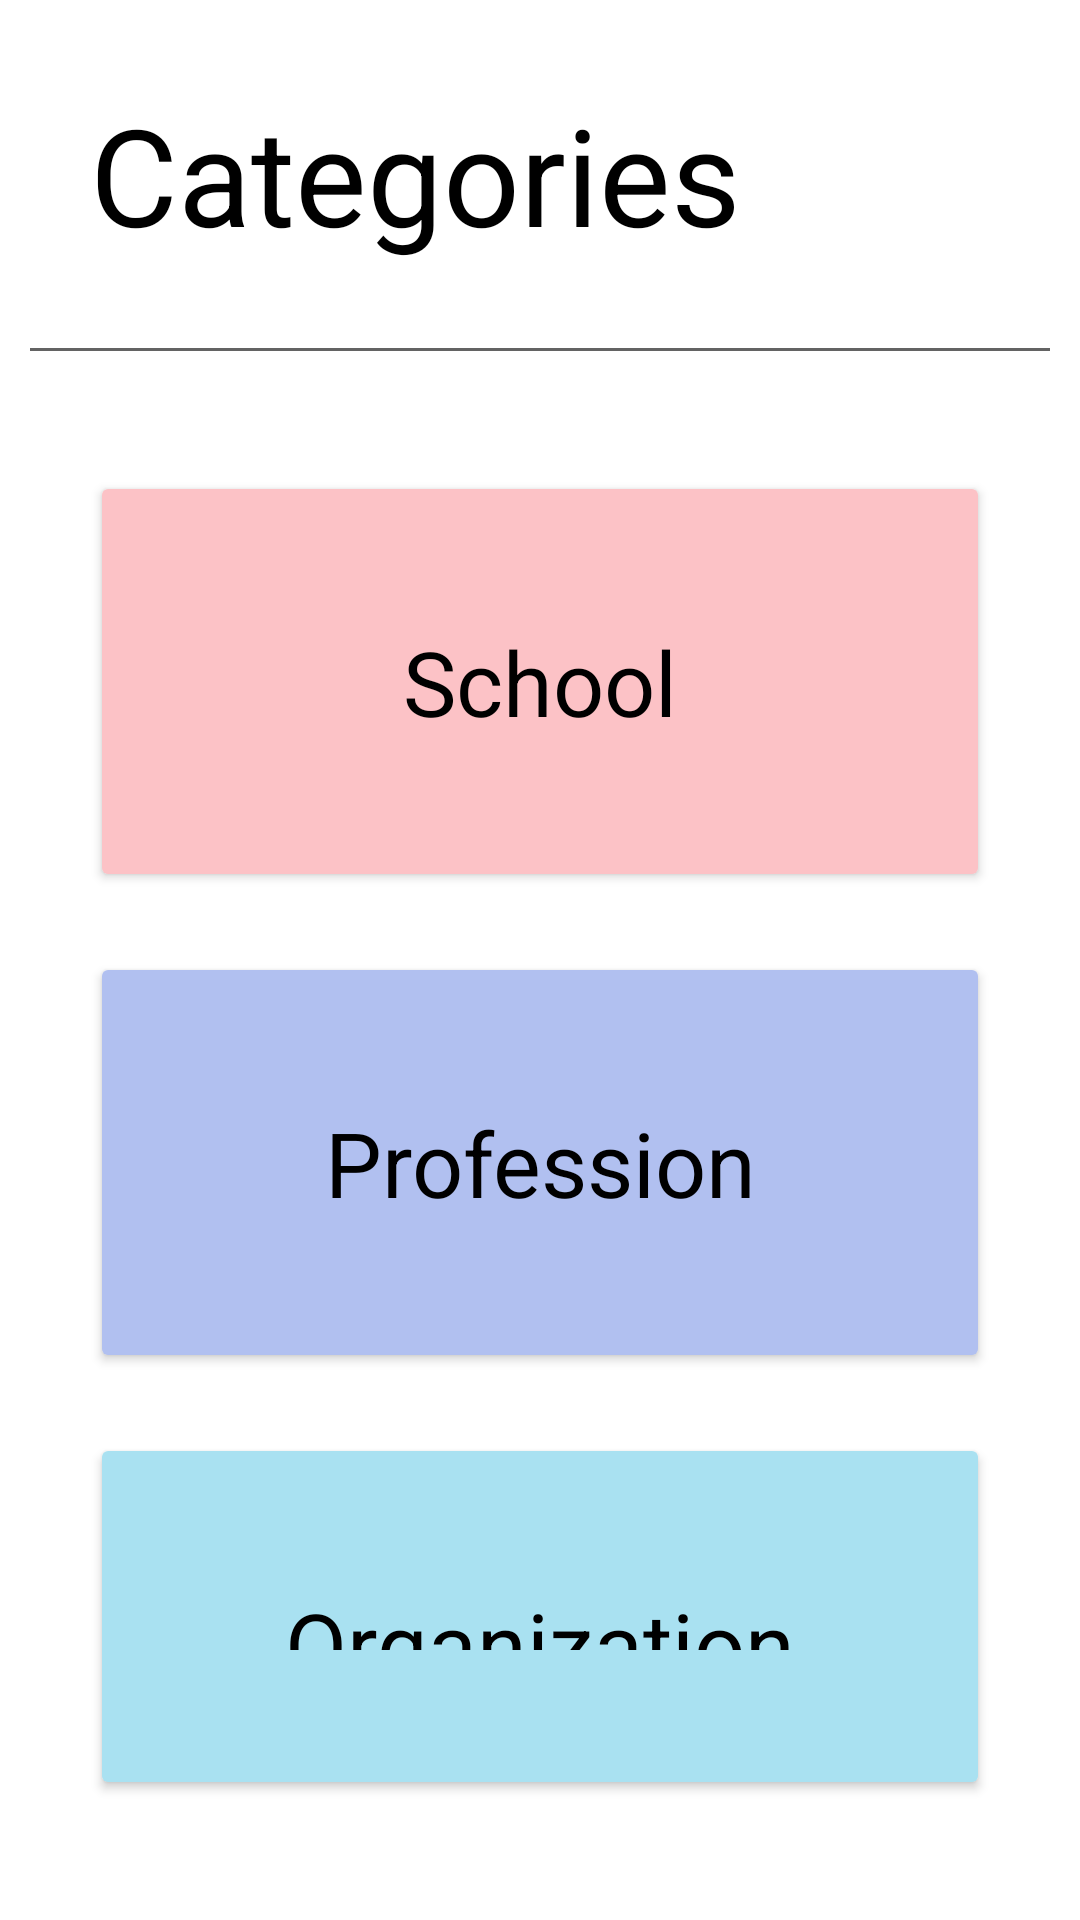

Layout XML and referenced resources for this Android screen:
<!-- AndroidManifest.xml: application theme Theme.MeMail -->
<!-- res/layout/activity_home.xml -->
<?xml version="1.0" encoding="utf-8"?>
<androidx.constraintlayout.widget.ConstraintLayout xmlns:android="http://schemas.android.com/apk/res/android"
    xmlns:tools="http://schemas.android.com/tools"
    android:layout_width="match_parent"
    android:layout_height="match_parent"
    tools:context=".HomeActivity">

    <LinearLayout
        android:layout_width="match_parent"
        android:layout_height="match_parent"
        android:orientation="vertical">


        <LinearLayout
            android:layout_width="match_parent"
            android:layout_height="0dp"
            android:layout_weight="2"
            android:gravity="top"
            android:orientation="horizontal">

            <TextView
                android:id="@+id/categoriesTextView"
                android:layout_width="0dp"
                android:layout_height="match_parent"
                android:layout_weight="10"
                android:gravity="center_vertical"
                android:paddingLeft="30dp"
                android:text="@string/categories"
                android:textColor="@color/black"
                android:textSize="45sp" />

            <ImageView
                android:id="@+id/savedButton"
                android:layout_width="0dp"
                android:layout_height="match_parent"
                android:layout_weight="2"
                android:layout_gravity="start"
                android:contentDescription="@string/saved"
                android:src="@drawable/ic_heart_foreground" />

            <ImageView
                android:id="@+id/historyButton"
                android:layout_width="0dp"
                android:layout_height="match_parent"
                android:layout_weight="2"
                android:layout_gravity="start"
                android:contentDescription="@string/saved"
                android:src="@drawable/ic_history_foreground" />

        </LinearLayout>

        <View
            android:layout_width="match_parent"
            android:layout_height="1dp"
            android:layout_marginHorizontal="10dp"
            android:background="@color/dark_gray"/>

        <LinearLayout
            android:layout_width="match_parent"
            android:layout_height="0dp"
            android:layout_weight="9"
            android:orientation="vertical"
            android:padding="30dp">

            <Button
                android:id="@+id/schoolButton"
                android:layout_width="match_parent"
                android:layout_height="wrap_content"
                android:layout_marginVertical="10dp"
                android:padding="50dp"
                android:text="@string/school"
                android:textAppearance="@style/TextAppearance.AppCompat.Large"
                android:backgroundTint="@color/pink"
                android:textColor="@color/black"
                android:textSize="30sp" />

            <Button
                android:id="@+id/professionButton"
                android:layout_width="match_parent"
                android:layout_height="wrap_content"
                android:layout_marginVertical="10dp"
                android:padding="50dp"
                android:text="@string/profession"
                android:textAppearance="@style/TextAppearance.AppCompat.Large"
                android:backgroundTint="@color/lavender"
                android:textColor="@color/black"
                android:textSize="30sp" />

            <Button
                android:id="@+id/organizationButton"
                android:layout_width="match_parent"
                android:layout_height="wrap_content"
                android:layout_marginVertical="10dp"
                android:padding="50dp"
                android:text="@string/organization"
                android:textAppearance="@style/TextAppearance.AppCompat.Large"
                android:backgroundTint="@color/pale_blue"
                android:textColor="@color/black"
                android:textSize="30sp" />

        </LinearLayout>
    </LinearLayout>
</androidx.constraintlayout.widget.ConstraintLayout>
<!-- resources referenced by this layout -->
<resources>
  <color name="black">#FF000000</color>
  <color name="dark_gray">#636363</color>
  <color name="lavender">#b1c0f0</color>
  <color name="pale_blue">#a9e1f1</color>
  <color name="pink">#fcc2c6</color>
  <string name="categories">Categories</string>
  <string name="organization">Organization</string>
  <string name="profession">Profession</string>
  <string name="saved">Saved</string>
  <string name="school">School</string>
  <style name="Theme.MeMail" parent="Theme.MaterialComponents.DayNight.DarkActionBar">
          
          <item name="colorPrimary">@color/purple_500</item>
          <item name="colorPrimaryVariant">@color/purple_700</item>
          <item name="colorOnPrimary">@color/white</item>
          
          <item name="colorSecondary">@color/teal_200</item>
          <item name="colorSecondaryVariant">@color/teal_700</item>
          <item name="colorOnSecondary">@color/black</item>
          
          <item name="android:statusBarColor">?attr/colorPrimaryVariant</item>
          
      </style>
  <color name="purple_500">#FF6200EE</color>
  <color name="purple_700">#FF3700B3</color>
  <color name="white">#FFFFFFFF</color>
  <color name="teal_200">#FF03DAC5</color>
  <color name="teal_700">#FF018786</color>
</resources>
